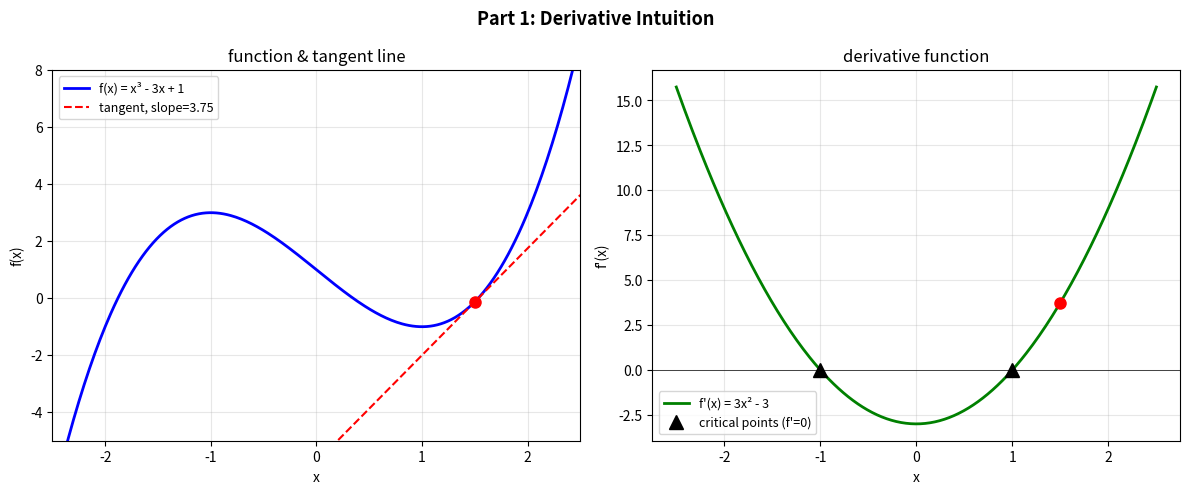
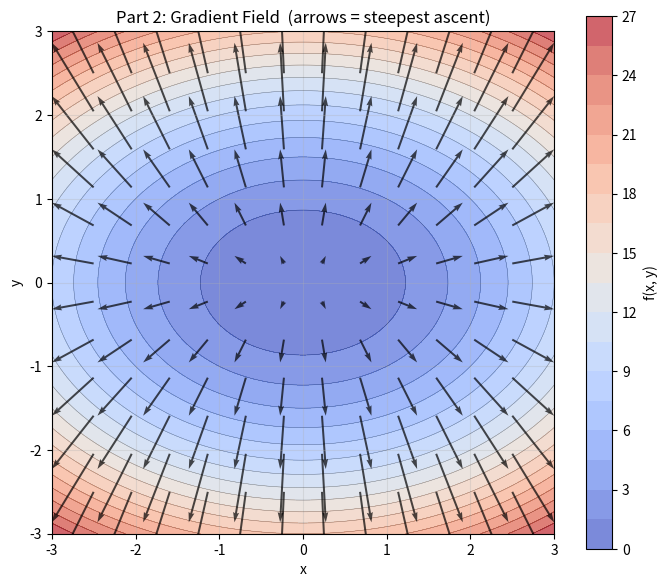
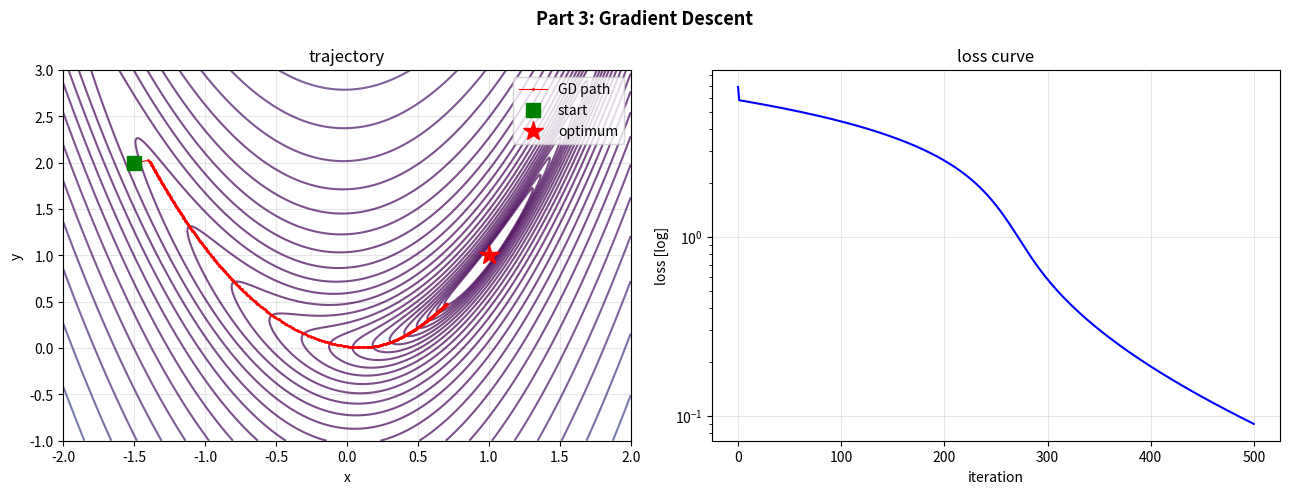
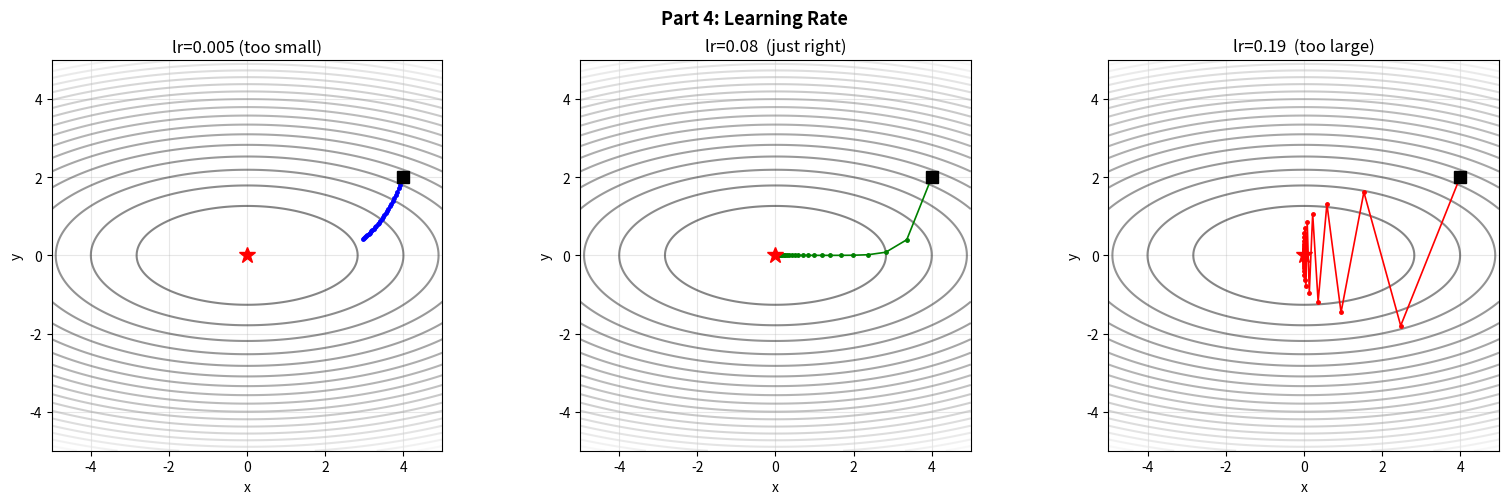
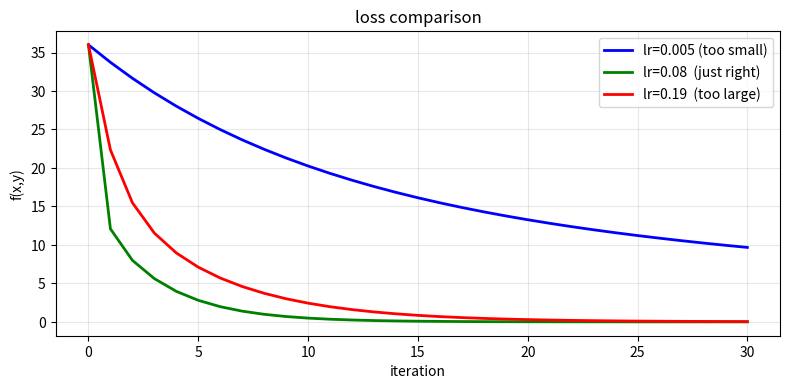
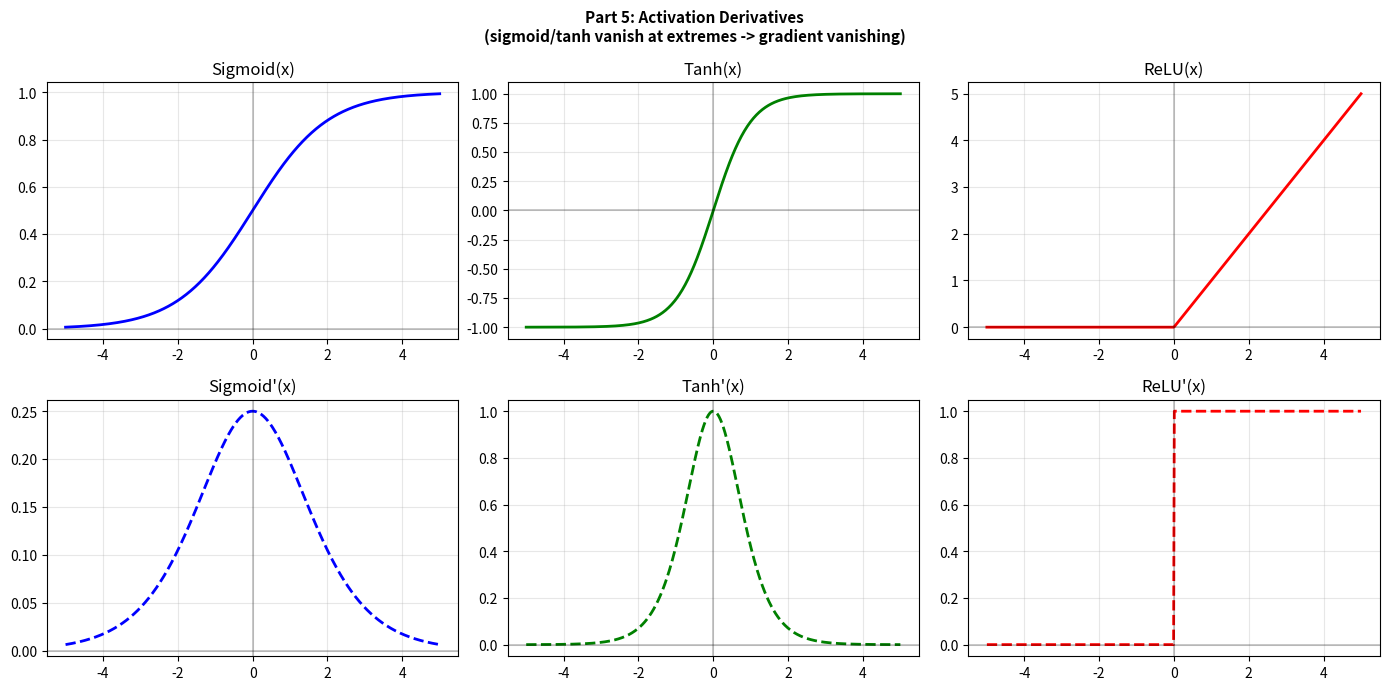
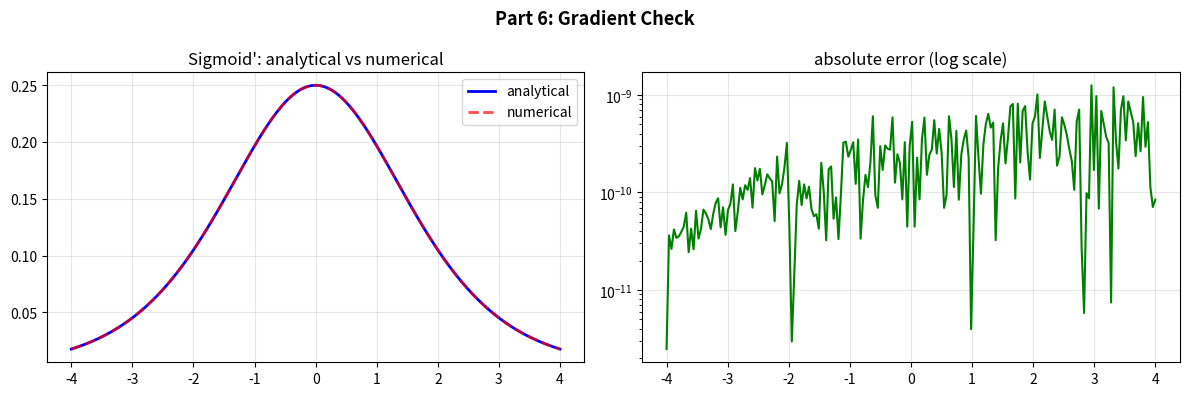

Write the Python code that produced these figures, in order.
"""
====================================================================
第0章 · 第2节 · 微积分与梯度
====================================================================

【一句话总结】
导数告诉我们"改变输入，输出会怎么变"——这正是训练神经网络的核心：
知道怎么调整权重才能减小损失。

【为什么深度学习需要这个？】
- 训练 = 最小化损失函数，梯度告诉我们损失下降最快的方向
- 没有导数就没有梯度下降，没有梯度下降就没有深度学习
- 理解梯度消失/爆炸问题的前提

【核心概念】
1. 导数（Derivative）
   - 定义：函数在某点的变化率，即切线斜率
   - 直觉：开车时速度表显示的就是位置对时间的导数
   - 公式：f'(x) = lim[h→0] (f(x+h) - f(x)) / h

2. 偏导数（Partial Derivative）
   - 多变量函数对其中一个变量的导数（其他变量固定）
   - 在深度学习中：损失对每个权重的偏导数

3. 梯度（Gradient）
   - 所有偏导数组成的向量
   - 指向函数增长最快的方向（负梯度 = 下降最快）
   - 梯度的大小 = 变化的剧烈程度

4. 梯度下降（Gradient Descent）
   - w_new = w_old - learning_rate × gradient
   - 学习率太大：震荡发散；太小：收敛太慢

5. 数值梯度 vs 解析梯度
   - 数值：(f(x+h) - f(x-h)) / 2h，慢但可靠（用于验证）
   - 解析：手动推导公式，快且精确（用于训练）

【前置知识】
第0章第1节 - 向量与矩阵
"""

import numpy as np
import matplotlib.pyplot as plt

plt.rcParams.update({"figure.dpi": 120, "axes.grid": True, "grid.alpha": 0.3})

# ════════════════════════════════════════════════════════════════
# 第1部分 · 导数的直觉
# ════════════════════════════════════════════════════════════════
# 导数 = 切线斜率 = 瞬时变化率
# 数值近似：f'(x) ≈ (f(x+h) - f(x-h)) / (2h)

def numerical_derivative(f, x, h=1e-7):
    """用中心差分法计算 f 在 x 处的数值导数。"""
    return (f(x + h) - f(x - h)) / (2 * h)

def demo_derivative_intuition():
    """演示导数的几何直觉：曲线上某点的切线。"""
    f = lambda x: x**3 - 3*x + 1          # 目标函数
    f_prime = lambda x: 3*x**2 - 3         # 解析导数

    x0, y0, slope = 1.5, f(1.5), f_prime(1.5)
    print("=" * 50)
    print(f"第1部分：导数的直觉\n函数: f(x) = x³ - 3x + 1, 求导点 x₀={x0}")
    print(f"解析导数: {slope:.6f},  数值导数: {numerical_derivative(f, x0):.6f}")

    x = np.linspace(-2.5, 2.5, 300)
    fig, axes = plt.subplots(1, 2, figsize=(12, 5))
    # 左图：函数 + 切线
    axes[0].plot(x, f(x), "b-", lw=2, label="f(x) = x³ - 3x + 1")
    axes[0].plot(x, slope*(x - x0) + y0, "r--", lw=1.5,
                 label=f"tangent, slope={slope:.2f}")
    axes[0].plot(x0, y0, "ro", ms=8, zorder=5)
    axes[0].set(xlim=(-2.5, 2.5), ylim=(-5, 8), xlabel="x", ylabel="f(x)",
                title="function & tangent line")
    axes[0].legend(fontsize=9)
    # 右图：导数函数
    axes[1].plot(x, f_prime(x), "g-", lw=2, label="f'(x) = 3x² - 3")
    axes[1].axhline(0, color="k", lw=0.5)
    axes[1].plot(x0, slope, "ro", ms=8, zorder=5)
    axes[1].plot([-1, 1], [0, 0], "k^", ms=10, label="critical points (f'=0)")
    axes[1].set(xlabel="x", ylabel="f'(x)", title="derivative function")
    axes[1].legend(fontsize=9)
    plt.suptitle("Part 1: Derivative Intuition", fontsize=13, fontweight="bold")
    plt.tight_layout(); plt.savefig("02_part1_derivative.png"); plt.show()

# ════════════════════════════════════════════════════════════════
# 第2部分 · 偏导数与梯度
# ════════════════════════════════════════════════════════════════
# f(x,y) 的梯度 ∇f = [∂f/∂x, ∂f/∂y]，指向最陡上升方向

def demo_gradient_field():
    """演示二维函数的梯度场与等高线。"""
    # f(x,y) = x² + 2y²,  ∇f = [2x, 4y]
    f = lambda x, y: x**2 + 2*y**2

    print("\n" + "=" * 50)
    print("第2部分：偏导数与梯度\n函数: f(x,y) = x² + 2y²,  ∇f = [2x, 4y]")
    for px, py in [(1, 1), (-2, 0.5), (0, -1)]:
        gx, gy = 2*px, 4*py
        print(f"  点({px:+},{py:+.1f}): ∇f=[{gx:+},{gy:+.1f}], "
              f"|∇f|={np.hypot(gx, gy):.2f}")

    g = np.linspace(-3, 3, 200)
    X, Y = np.meshgrid(g, g)
    ag = np.linspace(-2.5, 2.5, 12)
    AX, AY = np.meshgrid(ag, ag)

    fig, ax = plt.subplots(figsize=(7, 6))
    cs = ax.contourf(X, Y, f(X, Y), levels=20, cmap="coolwarm", alpha=0.7)
    ax.contour(X, Y, f(X, Y), levels=20, colors="k", linewidths=0.3, alpha=0.5)
    plt.colorbar(cs, ax=ax, label="f(x, y)")
    ax.quiver(AX, AY, 2*AX, 4*AY, color="k", alpha=0.7, scale=60, width=0.004)
    ax.set(xlabel="x", ylabel="y", aspect="equal",
           title="Part 2: Gradient Field  (arrows = steepest ascent)")
    plt.tight_layout(); plt.savefig("02_part2_gradient_field.png"); plt.show()

# ════════════════════════════════════════════════════════════════
# 第3部分 · 梯度下降实现
# ════════════════════════════════════════════════════════════════
# 核心：w_new = w_old - lr * ∇f(w_old)

def gradient_descent(f, grad_f, x0, lr=0.1, n_steps=50):
    """从零实现梯度下降。返回 (n_steps+1, 3) 的轨迹 [x, y, f]。"""
    x, y = float(x0[0]), float(x0[1])
    path = [[x, y, f(x, y)]]
    for _ in range(n_steps):
        gx, gy = grad_f(x, y)
        x, y = x - lr*gx, y - lr*gy
        path.append([x, y, f(x, y)])
    return np.array(path)

def demo_gradient_descent():
    """在 Rosenbrock 变体上演示梯度下降。"""
    # f(x,y) = (1-x)² + 10(y-x²)²，最小值在 (1,1)
    f = lambda x, y: (1-x)**2 + 10*(y - x**2)**2
    grad_f = lambda x, y: (-2*(1-x) - 40*x*(y-x**2), 20*(y-x**2))

    path = gradient_descent(f, grad_f, [-1.5, 2.0], lr=0.005, n_steps=500)
    print("\n" + "=" * 50)
    print(f"第3部分：梯度下降\n函数: (1-x)²+10(y-x²)²,  最优解: (1,1)")
    print(f"初始: ({path[0,0]:.1f},{path[0,1]:.1f}), f={path[0,2]:.2f}")
    print(f"最终: ({path[-1,0]:.4f},{path[-1,1]:.4f}), f={path[-1,2]:.6f}")

    fig, axes = plt.subplots(1, 2, figsize=(13, 5))
    gx, gy = np.linspace(-2, 2, 300), np.linspace(-1, 3, 300)
    X, Y = np.meshgrid(gx, gy)
    # 左图：等高线 + 路径
    axes[0].contour(X, Y, f(X, Y), levels=np.logspace(-1, 3, 30),
                    cmap="viridis", alpha=0.7)
    axes[0].plot(path[:,0], path[:,1], "r.-", ms=2, lw=0.8, label="GD path")
    axes[0].plot(*path[0,:2], "gs", ms=10, label="start")
    axes[0].plot(1, 1, "r*", ms=15, label="optimum")
    axes[0].set(xlabel="x", ylabel="y", title="trajectory"); axes[0].legend()
    # 右图：损失曲线
    axes[1].semilogy(path[:,2], "b-", lw=1.5)
    axes[1].set(xlabel="iteration", ylabel="loss [log]", title="loss curve")
    plt.suptitle("Part 3: Gradient Descent", fontsize=13, fontweight="bold")
    plt.tight_layout(); plt.savefig("02_part3_gradient_descent.png"); plt.show()

# ════════════════════════════════════════════════════════════════
# 第4部分 · 学习率的影响
# ════════════════════════════════════════════════════════════════
# 太大 → 震荡/发散   太小 → 收敛慢   合适 → 稳定快速

def demo_learning_rate_effects():
    """并排对比三种学习率。"""
    f = lambda x, y: x**2 + 5*y**2
    grad_f = lambda x, y: (2*x, 10*y)
    x0, n = [4.0, 2.0], 30

    configs = [
        (0.005, "lr=0.005 (too small)", "blue"),
        (0.08,  "lr=0.08  (just right)", "green"),
        (0.19,  "lr=0.19  (too large)",  "red"),
    ]
    print("\n" + "=" * 50)
    print(f"第4部分：学习率的影响\n函数: x²+5y²,  初始点: {x0}")

    g = np.linspace(-5, 5, 200)
    X, Y = np.meshgrid(g, g)
    fig, axes = plt.subplots(1, 3, figsize=(16, 5))

    for ax, (lr, title, color) in zip(axes, configs):
        path = gradient_descent(f, grad_f, x0, lr=lr, n_steps=n)
        print(f"  {title}: 最终 f={path[-1,2]:.4f}")
        ax.contour(X, Y, f(X, Y), levels=20, cmap="gray", alpha=0.5)
        ax.plot(path[:,0], path[:,1], ".-", color=color, ms=5, lw=1.2)
        ax.plot(*x0, "ks", ms=8); ax.plot(0, 0, "r*", ms=12)
        ax.set(xlim=(-5,5), ylim=(-5,5), xlabel="x", ylabel="y",
               title=title, aspect="equal")
    plt.suptitle("Part 4: Learning Rate", fontsize=13, fontweight="bold")
    plt.tight_layout(); plt.savefig("02_part4_learning_rate.png"); plt.show()

    # 损失曲线对比
    fig, ax = plt.subplots(figsize=(8, 4))
    for lr, title, color in configs:
        p = gradient_descent(f, grad_f, x0, lr=lr, n_steps=n)
        ax.plot(np.clip(p[:,2], 0, 200), color=color, lw=2, label=title)
    ax.set(xlabel="iteration", ylabel="f(x,y)", title="loss comparison")
    ax.legend()
    plt.tight_layout(); plt.savefig("02_part4_loss_cmp.png"); plt.show()

# ════════════════════════════════════════════════════════════════
# 第5部分 · 常见激活函数的导数
# ════════════════════════════════════════════════════════════════
# Sigmoid 和 Tanh 在极端值时导数趋近 0 → 梯度消失
# ReLU 正半轴导数恒为 1 → 缓解梯度消失

def sigmoid(x):
    """Sigmoid: 压缩到 (0,1)。"""
    return 1.0 / (1.0 + np.exp(-x))

def sigmoid_deriv(x):
    """σ'(x) = σ(x)(1-σ(x))。"""
    s = sigmoid(x); return s * (1 - s)

def relu(x):
    """ReLU: max(0, x)。"""
    return np.maximum(0, x)

def relu_deriv(x):
    """ReLU 导数: x>0 时为1，否则为0。"""
    return (x > 0).astype(float)

def tanh_deriv(x):
    """tanh'(x) = 1 - tanh²(x)。"""
    return 1 - np.tanh(x)**2

def demo_activation_derivatives():
    """绘制三种激活函数及其导数。"""
    x = np.linspace(-5, 5, 500)
    acts = [("Sigmoid", sigmoid, sigmoid_deriv, "blue"),
            ("Tanh",    np.tanh, tanh_deriv,    "green"),
            ("ReLU",    relu,    relu_deriv,     "red")]

    print("\n" + "=" * 50)
    print("第5部分：激活函数的导数")
    fig, axes = plt.subplots(2, 3, figsize=(14, 7))

    for i, (name, fn, dfn, c) in enumerate(acts):
        # 上排：函数值
        axes[0, i].plot(x, fn(x), color=c, lw=2)
        axes[0, i].axhline(0, color="k", lw=0.3); axes[0, i].axvline(0, color="k", lw=0.3)
        axes[0, i].set_title(f"{name}(x)")
        # 下排：导数
        axes[1, i].plot(x, dfn(x), color=c, lw=2, ls="--")
        axes[1, i].axhline(0, color="k", lw=0.3); axes[1, i].axvline(0, color="k", lw=0.3)
        axes[1, i].set_title(f"{name}'(x)")
        # 打印关键值
        d0, d5 = dfn(np.array([0.0]))[0], dfn(np.array([5.0]))[0]
        print(f"  {name:8s}: f'(0)={d0:.4f}, f'(5)={d5:.6f}")

    plt.suptitle("Part 5: Activation Derivatives\n"
                 "(sigmoid/tanh vanish at extremes -> gradient vanishing)",
                 fontsize=11, fontweight="bold")
    plt.tight_layout(); plt.savefig("02_part5_activations.png"); plt.show()

# ════════════════════════════════════════════════════════════════
# 第6部分 · 数值梯度验证
# ════════════════════════════════════════════════════════════════
# 解析梯度与数值梯度的相对误差 < 1e-5 → 实现正确

def numerical_gradient_2d(f, x, y, h=1e-5):
    """对 f(x,y) 用中心差分计算数值梯度。"""
    df_dx = (f(x+h, y) - f(x-h, y)) / (2*h)
    df_dy = (f(x, y+h) - f(x, y-h)) / (2*h)
    return df_dx, df_dy

def relative_error(a, b):
    """两个标量的相对误差，< 1e-5 视为通过。"""
    return abs(a - b) / (max(abs(a), abs(b)) + 1e-15)

def demo_gradient_check():
    """用数值梯度验证解析梯度的正确性。"""
    print("\n" + "=" * 50)
    print("第6部分：数值梯度验证")

    # 测试1：f = x² + 3xy + y²,  ∇f = [2x+3y, 3x+2y]
    print("\n测试1: f(x,y) = x² + 3xy + y²")
    f1 = lambda x, y: x**2 + 3*x*y + y**2
    for px, py in [(1.0, 2.0), (-3.0, 0.5)]:
        a = (2*px+3*py, 3*px+2*py)
        n = numerical_gradient_2d(f1, px, py)
        errs = [relative_error(a[i], n[i]) for i in range(2)]
        tag = "PASS" if max(errs) < 1e-5 else "FAIL"
        print(f"  ({px:+},{py:+}): 解析={a}, 数值=({n[0]:.4f},{n[1]:.4f}), "
              f"err={max(errs):.1e} [{tag}]")

    # 测试2：f = sin(x)cos(y) + x²,  ∇f = [cos(x)cos(y)+2x, -sin(x)sin(y)]
    print("测试2: f(x,y) = sin(x)cos(y) + x²")
    f2 = lambda x, y: np.sin(x)*np.cos(y) + x**2
    for px, py in [(0.5, 1.0), (np.pi, np.pi/4)]:
        a = (np.cos(px)*np.cos(py)+2*px, -np.sin(px)*np.sin(py))
        n = numerical_gradient_2d(f2, px, py)
        errs = [relative_error(a[i], n[i]) for i in range(2)]
        tag = "PASS" if max(errs) < 1e-5 else "FAIL"
        print(f"  ({px:.2f},{py:.2f}): err={max(errs):.1e} [{tag}]")

    # 测试3：验证激活函数导数
    print("测试3: 激活函数导数")
    for name, fn, dfn in [("Sigmoid", sigmoid, sigmoid_deriv),
                           ("Tanh", np.tanh, tanh_deriv)]:
        for xi in [-2.0, 0.0, 2.0]:
            a_d = dfn(np.array([xi]))[0]
            n_d = numerical_derivative(fn, xi)
            err = relative_error(a_d, n_d)
            print(f"  {name} x={xi:+}: err={err:.1e} "
                  f"[{'PASS' if err<1e-5 else 'FAIL'}]")

    # 可视化：Sigmoid 导数解析 vs 数值
    x = np.linspace(-4, 4, 200)
    ana = sigmoid_deriv(x)
    num = np.array([numerical_derivative(sigmoid, xi) for xi in x])
    fig, axes = plt.subplots(1, 2, figsize=(12, 4))
    axes[0].plot(x, ana, "b-", lw=2, label="analytical")
    axes[0].plot(x, num, "r--", lw=2, alpha=0.7, label="numerical")
    axes[0].set_title("Sigmoid': analytical vs numerical"); axes[0].legend()
    axes[1].semilogy(x, np.abs(ana - num) + 1e-20, "g-", lw=1.5)
    axes[1].set_title("absolute error (log scale)")
    plt.suptitle("Part 6: Gradient Check", fontsize=13, fontweight="bold")
    plt.tight_layout(); plt.savefig("02_part6_grad_check.png"); plt.show()

# ════════════════════════════════════════════════════════════════
# 第7部分 · 思考题
# ════════════════════════════════════════════════════════════════

def thinking_questions():
    """打印思考题与提示。"""
    qs = [
        ("为什么深度学习用梯度下降而不是直接解 ∇f=0？",
         "百万参数、非凸函数、无解析解。迭代逼近不需要全局形式。"),
        ("Sigmoid 导数最大值是多少？对深层网络意味着什么？",
         "σ'(0)=0.25。10层后梯度衰减到 0.25^10≈9.5e-7 → 梯度消失！"),
        ("学习率设为负数会怎样？",
         "w_new = w_old + |lr|*∇f → 梯度上升，用于最大化目标函数。"),
        ("中心差分为什么比前向差分更精确？",
         "Taylor展开：前向差分 O(h)，中心差分 O(h²)，精度高约5个数量级。"),
        ("ReLU 在 x=0 不可微，为什么实践中不影响？",
         "输入恰好为0的概率极低；深度学习只需「几乎处处可微」。"),
    ]
    print("\n" + "=" * 60)
    print("第7部分：思考题")
    print("=" * 60)
    for i, (q, hint) in enumerate(qs, 1):
        print(f"\n问题 {i}: {q}\n  提示: {hint}")

# ════════════════════════════════════════════════════════════════
# 主程序
# ════════════════════════════════════════════════════════════════

if __name__ == "__main__":
    print("=" * 56)
    print("  第0章 · 第2节 · 微积分与梯度")
    print("  Calculus & Gradient for Deep Learning")
    print("=" * 56)

    demo_derivative_intuition()     # 1. 导数直觉
    demo_gradient_field()           # 2. 偏导数与梯度
    demo_gradient_descent()         # 3. 梯度下降
    demo_learning_rate_effects()    # 4. 学习率影响
    demo_activation_derivatives()   # 5. 激活函数导数
    demo_gradient_check()           # 6. 数值梯度验证
    thinking_questions()            # 7. 思考题

    print("\n" + "=" * 50)
    print("本节结束！下一节：概率与信息论")
    print("=" * 50)
